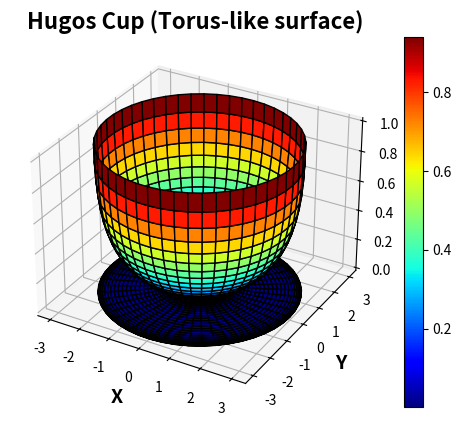

Here is the Python script that generated this plot:
import numpy as np
import matplotlib.pyplot as plt

Ro  = 2
r   = 1
tht = np.linspace(0, 2* np.pi, 50)
phi = np.linspace(0, 2* np.pi, 50)

tht, phi = np.meshgrid(tht, phi)

x = (Ro + r* np.cos(tht))* np.cos(phi)
y = (Ro + r* np.cos(tht))* np.sin(phi)
z = r* np.exp(-tht)

fig = plt.figure('Parametric Surfaces')
ax  = fig.add_subplot(111, projection='3d')

h = ax.plot_surface(x, y, z, cmap = 'jet', edgecolor = 'k')

fig.colorbar(h)

ax.set_xlabel('X', fontweight = 'bold', fontsize = 14)
ax.set_ylabel('Y', fontweight = 'bold', fontsize = 14)
ax.set_zlabel('Z', fontweight = 'bold', fontsize = 14)

ax.set_title('Hugos Cup (Torus-like surface)', fontweight = 'bold', fontsize = 16)

plt.show()